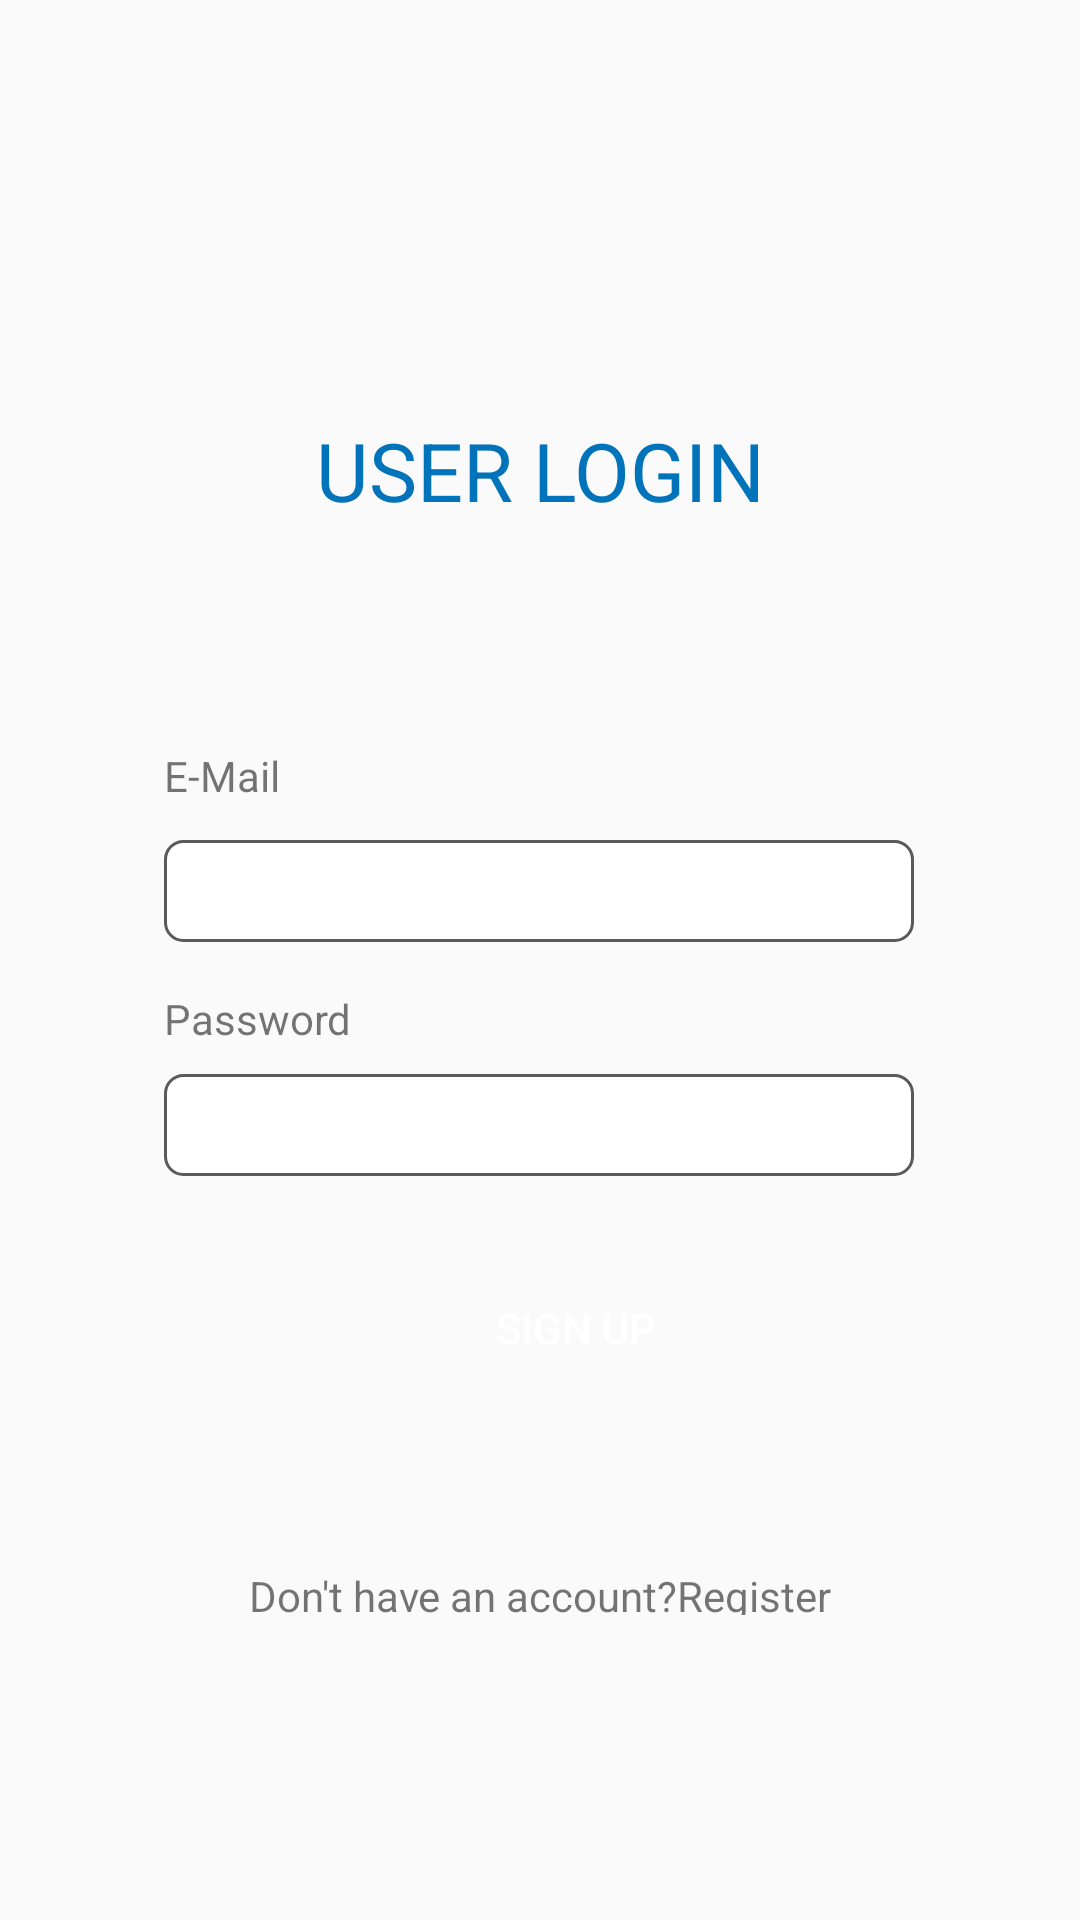

Reconstruct the res/layout file that produces this screen, plus the resources it refers to.
<!-- AndroidManifest.xml: application theme AppTheme -->
<!-- res/layout/activity_main.xml -->
<?xml version="1.0" encoding="utf-8"?>
<android.support.constraint.ConstraintLayout xmlns:android="http://schemas.android.com/apk/res/android"
    xmlns:app="http://schemas.android.com/apk/res-auto"
    xmlns:tools="http://schemas.android.com/tools"
    android:layout_width="match_parent"
    android:layout_height="match_parent"
    tools:context=".MainActivity">


    <EditText
        android:id="@+id/username_field"
        android:layout_width="250sp"
        android:layout_height="34dp"
        android:layout_marginEnd="67dp"
        android:layout_marginStart="67dp"
        android:layout_marginTop="280dp"
        android:background="@drawable/edit_background"
        android:ems="10"
        android:gravity="center"
        android:inputType="textEmailAddress"
        android:padding="8dp"
        android:textAlignment="center"
        app:layout_constraintEnd_toEndOf="parent"
        app:layout_constraintHorizontal_bias="0.514"
        app:layout_constraintStart_toStartOf="parent"
        app:layout_constraintTop_toTopOf="parent" />

    <EditText
        android:id="@+id/password_field"
        android:layout_width="250sp"
        android:layout_height="34dp"
        android:layout_marginTop="44dp"
        android:background="@drawable/edit_background"
        android:ems="10"
        android:inputType="textPassword"
        android:padding="8dp"

        app:layout_constraintStart_toStartOf="@+id/username_field"
        app:layout_constraintTop_toBottomOf="@+id/username_field" />

    <Button
        android:id="@+id/register_btn"
        android:layout_width="wrap_content"
        android:layout_height="35sp"
        android:layout_marginStart="148dp"
        android:layout_marginTop="33dp"
        android:background="@drawable/btn_background"
        android:gravity="center"
        android:text="SIGN UP"
        android:textAlignment="center"
        android:textColor="@android:color/background_light"
        app:layout_constraintStart_toStartOf="parent"
        app:layout_constraintTop_toBottomOf="@+id/password_field" />

    <TextView
        android:id="@+id/textView1"
        android:layout_width="match_parent"
        android:layout_height="16dp"
        android:layout_marginBottom="80dp"
        android:gravity="center"
        android:text="Don't have an account?Register"
        android:textAlignment="center"
        app:layout_constraintBottom_toBottomOf="parent"
        app:layout_constraintStart_toStartOf="@+id/register_btn"
        app:layout_constraintTop_toBottomOf="@+id/desc" />

    <TextView
        android:id="@+id/desc"
        android:layout_width="wrap_content"
        android:layout_height="wrap_content"
        android:layout_marginBottom="326dp"
        android:layout_marginTop="117dp"
        android:text="USER LOGIN"
        android:textAlignment="center"

        android:textColor="@color/colorPrimaryDark"
        android:textSize="27sp"
        app:layout_constraintBottom_toTopOf="@+id/textView1"
        app:layout_constraintEnd_toEndOf="parent"
        app:layout_constraintStart_toStartOf="parent"
        app:layout_constraintTop_toTopOf="parent" />

    <TextView
        android:id="@+id/textView2"
        android:layout_width="wrap_content"
        android:layout_height="wrap_content"
        android:layout_marginBottom="12dp"
        android:text="E-Mail"
        app:layout_constraintBottom_toTopOf="@+id/username_field"
        app:layout_constraintStart_toStartOf="@+id/username_field" />

    <TextView
        android:id="@+id/textView3"
        android:layout_width="wrap_content"
        android:layout_height="wrap_content"
        android:layout_marginTop="16dp"
        android:text="Password"
        app:layout_constraintStart_toStartOf="@+id/username_field"
        app:layout_constraintTop_toBottomOf="@+id/username_field" />

</android.support.constraint.ConstraintLayout>
<!-- resources referenced by this layout -->
<resources>
  <color name="colorPrimaryDark">#0073ba</color>
  <!-- drawable edit_background (drawable) -->
  <?xml version="1.0" encoding="utf-8"?>
  <shape xmlns:android="http://schemas.android.com/apk/res/android"
      android:shape="rectangle" >
      <solid android:color="#FFFFFF"/>
      <corners
          android:bottomRightRadius="6dp"
          android:bottomLeftRadius="6dp"
          android:topLeftRadius="6dp"
          android:topRightRadius="6dp"/>
      <stroke android:width="1dip" android:color="#5a595b" />
  </shape>
  <style name="AppTheme" parent="Theme.AppCompat.Light.NoActionBar">
          
          <item name="colorPrimary">@color/colorPrimary</item>
          <item name="colorPrimaryDark">@color/colorPrimaryDark</item>
          <item name="colorAccent">@color/colorAccent</item>
          <item name="navigationViewStyle">@style/Widget.Design.NavigationView</item>
  
      </style>
  <color name="colorPrimary">#0088c2</color>
  <color name="colorAccent">#f0f940</color>
</resources>
